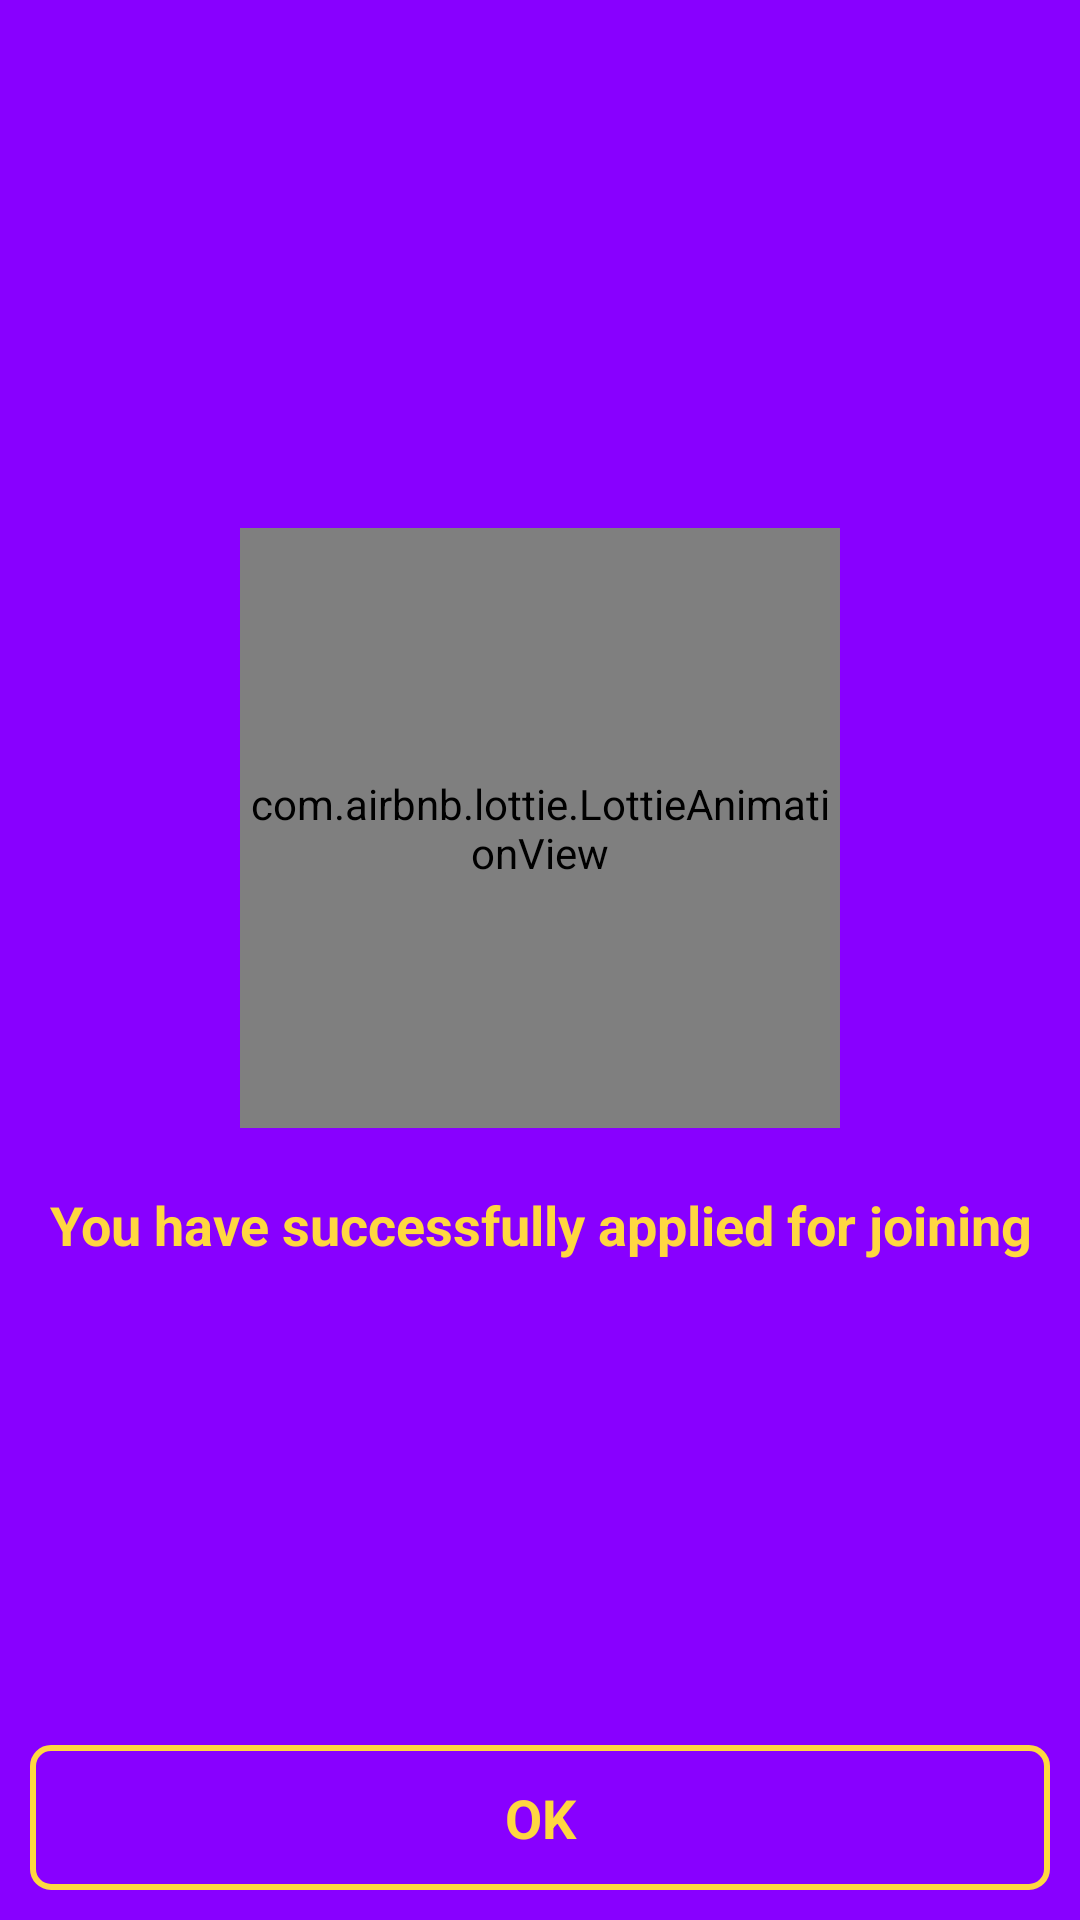

Reconstruct the res/layout file that produces this screen, plus the resources it refers to.
<!-- AndroidManifest.xml: application theme AppTheme -->
<!-- res/layout/activity_enrolled.xml -->
<?xml version="1.0" encoding="utf-8"?>
<androidx.constraintlayout.widget.ConstraintLayout xmlns:android="http://schemas.android.com/apk/res/android"
    xmlns:app="http://schemas.android.com/apk/res-auto"
    android:layout_width="match_parent"
    android:layout_height="match_parent"
    android:background="@color/colorPrimary">

    <com.airbnb.lottie.LottieAnimationView
        android:id="@+id/lavLargeTick"
        android:layout_width="200dp"
        android:layout_height="200dp"
        android:layout_gravity="center"
        app:layout_constraintBottom_toBottomOf="parent"
        app:layout_constraintEnd_toEndOf="parent"
        app:layout_constraintStart_toStartOf="parent"
        app:layout_constraintTop_toTopOf="parent"
        app:layout_constraintVertical_bias="0.4"
        app:lottie_autoPlay="false"
        app:lottie_loop="false"
        app:lottie_rawRes="@raw/anim_tick_large"
        app:lottie_speed="1" />

    <TextView
        android:id="@+id/tvEnrolled"
        style="@style/TextOnly"
        android:layout_width="wrap_content"
        android:layout_height="wrap_content"
        android:layout_marginTop="20dp"
        android:text="@string/you_have_successfully_applied_for_joining"
        android:textColor="@color/colorAccent"
        app:layout_constraintEnd_toEndOf="parent"
        app:layout_constraintStart_toStartOf="parent"
        app:layout_constraintTop_toBottomOf="@id/lavLargeTick" />

    <TextView
        android:id="@+id/btnOk"
        style="@style/ButtonFramed"
        android:layout_width="match_parent"
        android:layout_height="wrap_content"
        android:layout_marginStart="10dp"
        android:layout_marginEnd="10dp"
        android:layout_marginBottom="10dp"
        android:text="@string/ok"
        app:layout_constraintBottom_toBottomOf="parent"
        app:layout_constraintEnd_toEndOf="parent"
        app:layout_constraintStart_toStartOf="parent" />

</androidx.constraintlayout.widget.ConstraintLayout>
<!-- resources referenced by this layout -->
<resources>
  <color name="colorAccent">#FFD740</color>
  <color name="colorPrimary">#8800FF</color>
  <string name="ok">OK</string>
  <string name="you_have_successfully_applied_for_joining">You have successfully applied for joining</string>
  <style name="ButtonFramed" parent="ButtonNormal">
          <item name="android:background">@drawable/bg_btn_framed</item>
          <item name="android:textColor">@drawable/selector_btn_framed_text</item>
      </style>
  <style name="TextOnly">
          <item name="android:textStyle">bold</item>
          <item name="android:textSize">18sp</item>
          <item name="android:textColor">@color/colorPrimary</item>
          <item name="android:background">@null</item>
          <item name="android:textAlignment">center</item>
      </style>
  <style name="AppTheme" parent="Theme.MaterialComponents.NoActionBar">
          
          <item name="colorPrimary">@color/colorPrimary</item>
          <item name="colorPrimaryDark">@color/colorPrimaryDark</item>
          <item name="colorAccent">@color/colorAccent</item>
          
          <item name="android:windowBackground">@color/colorAlmostWhite</item>
          
      </style>
  <style name="ButtonNormal">
          <item name="android:clickable">true</item>
          <item name="android:focusable">true</item>
          <item name="android:paddingStart">20dp</item>
          <item name="android:paddingEnd">20dp</item>
          <item name="android:paddingTop">12dp</item>
          <item name="android:paddingBottom">12dp</item>
          <item name="android:textStyle">bold</item>
          <item name="android:textSize">18sp</item>
          <item name="android:textColor">@color/colorAccent</item>
          <item name="android:background">@drawable/bg_btn_normal</item>
          <item name="android:textAlignment">center</item>
      </style>
  <!-- drawable bg_btn_framed (drawable) -->
  <?xml version="1.0" encoding="utf-8"?>
  <selector xmlns:android="http://schemas.android.com/apk/res/android">
      <item android:drawable="@drawable/bg_btn_framed_pressed" android:state_pressed="true" />
      <item android:drawable="@drawable/bg_btn_framed_unpressed" />
  </selector>
  <!-- drawable selector_btn_framed_text (drawable) -->
  <?xml version="1.0" encoding="utf-8"?>
  <selector xmlns:android="http://schemas.android.com/apk/res/android">
      <item android:color="@color/colorPrimary" android:state_pressed="true" />
      <item android:color ="@color/colorAccent" />
  </selector>
  <color name="colorPrimaryDark">#6700E4</color>
  <color name="colorAlmostWhite">#fafafa</color>
  <!-- drawable bg_btn_normal (drawable) -->
  <?xml version="1.0" encoding="utf-8"?>
  <selector xmlns:android="http://schemas.android.com/apk/res/android">
      <item android:state_pressed="true" android:drawable="@drawable/bg_btn_normal_pressed" />
      <item android:drawable="@drawable/bg_btn_normal_unpressed" />
  </selector>
  <!-- drawable bg_btn_framed_pressed (drawable) -->
  <?xml version="1.0" encoding="utf-8"?>
  <shape xmlns:android="http://schemas.android.com/apk/res/android"
      android:shape="rectangle">
      <solid android:color="@color/colorAccent" />
      <corners android:radius="@dimen/corner_radius" />
  </shape>
  <!-- drawable bg_btn_framed_unpressed (drawable) -->
  <?xml version="1.0" encoding="utf-8"?>
  <shape xmlns:android="http://schemas.android.com/apk/res/android"
      android:shape="rectangle">
      <stroke android:color="@color/colorAccent" android:width="2dp" />
      <corners android:radius="@dimen/corner_radius" />
  </shape>
  <dimen name="corner_radius">6dp</dimen>
</resources>
